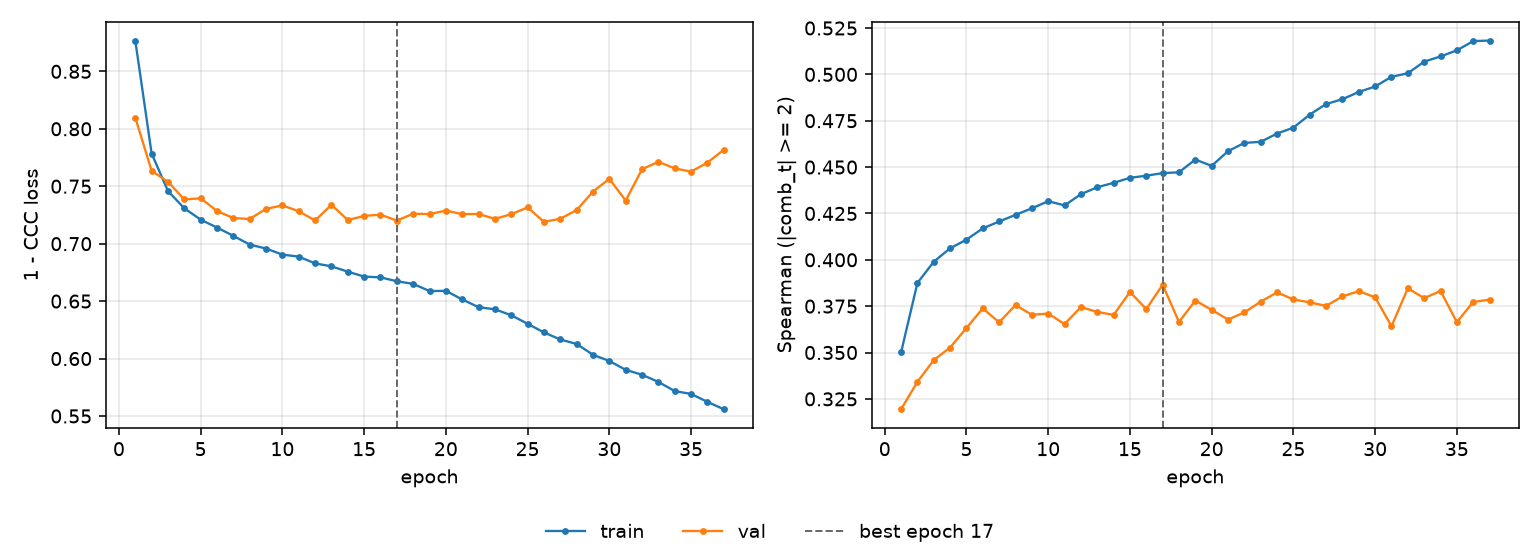

Source data for this figure (header and first rows):
epoch, tr_loss, vl_loss, tr_sp, vl_sp, is_best
1, 0.8768, 0.8098, 0.3501, 0.3194, False
2, 0.7784, 0.7634, 0.3875, 0.3342, False
3, 0.7458, 0.7539, 0.399, 0.3459, False
4, 0.7308, 0.7385, 0.4062, 0.3527, False
5, 0.7209, 0.7395, 0.4109, 0.3632, False
6, 0.714, 0.7284, 0.417, 0.3738, False
7, 0.7068, 0.7223, 0.4207, 0.3663, False
8, 0.6992, 0.7215, 0.4242, 0.3756, False
9, 0.6957, 0.7303, 0.4278, 0.3703, False
10, 0.6905, 0.7333, 0.4316, 0.371, False
11, 0.6887, 0.7282, 0.4294, 0.3654, False
12, 0.6828, 0.7202, 0.4354, 0.3745, False
13, 0.6803, 0.7339, 0.4391, 0.3719, False
14, 0.6756, 0.7206, 0.4415, 0.3703, False
15, 0.6713, 0.7242, 0.4442, 0.3826, False
16, 0.6707, 0.7252, 0.4454, 0.3735, False
17, 0.6673, 0.7201, 0.4467, 0.3865, True
18, 0.665, 0.7261, 0.4472, 0.3665, False
19, 0.6587, 0.7257, 0.4541, 0.378, False
20, 0.6589, 0.7288, 0.4506, 0.373, False
21, 0.6515, 0.7257, 0.4586, 0.3678, False
22, 0.6447, 0.7259, 0.463, 0.3716, False
23, 0.6429, 0.7216, 0.4636, 0.3774, False
24, 0.6377, 0.7257, 0.4681, 0.3824, False
25, 0.6303, 0.7316, 0.4713, 0.3786, False
26, 0.6227, 0.719, 0.4783, 0.3771, False
27, 0.6166, 0.7217, 0.484, 0.3751, False
28, 0.6127, 0.7293, 0.4866, 0.3803, False
29, 0.6033, 0.7453, 0.4905, 0.3831, False
30, 0.5979, 0.7564, 0.4935, 0.3798, False
31, 0.5902, 0.7375, 0.4987, 0.3642, False
32, 0.5859, 0.7648, 0.5006, 0.3846, False
33, 0.5796, 0.7712, 0.5069, 0.3793, False
34, 0.5717, 0.7655, 0.5097, 0.3832, False
35, 0.5692, 0.7627, 0.513, 0.3664, False
36, 0.5623, 0.7705, 0.5179, 0.3773, False
37, 0.5559, 0.7818, 0.5182, 0.3785, False
